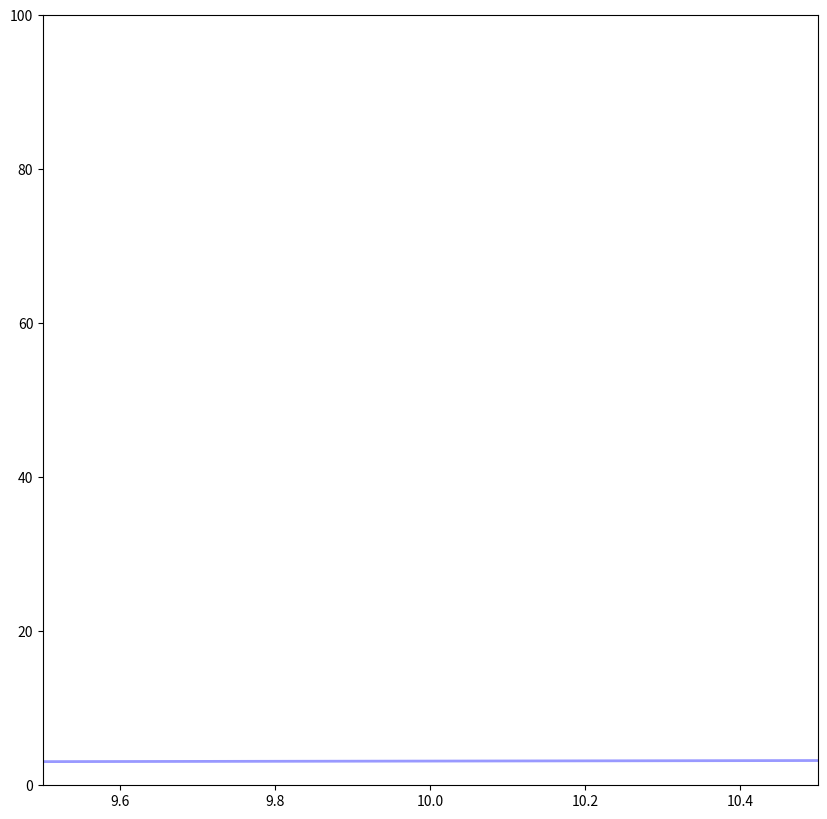

This chart was generated by the following Python code:
import matplotlib.pyplot as plt

class Plot:

	def save(self, destination_filename="plotted.png", width=10, height=10, local_dpi=100):
		fig = plt.gcf()
		fig.set_size_inches(width, height)
		plt.savefig(destination_filename, dpi=local_dpi)

	def plot(self, xlist, ylist, marker_style='circle', def_color="r", def_alpha=0.5, mylinewidth=2.0):
		if marker_style == "circle":
			plt.plot(xlist, ylist, def_color+'o', alpha=def_alpha)
		elif marker_style == "pixel":
			plt.plot(xlist, ylist, def_color+',', alpha=def_alpha)
		elif marker_style == "point":
			plt.plot(xlist, ylist, def_color+'.', alpha=def_alpha)
		elif marker_style == "x":
			plt.plot(xlist, ylist, def_color+'x', alpha=def_alpha)
		elif marker_style == "line":
			plt.plot(xlist, ylist, def_color+'-', alpha=def_alpha, linewidth=mylinewidth)
		elif marker_style == "triangle":
			plt.plot(xlist, ylist, def_color+'^', alpha=def_alpha)
		else:
			plt.plot(xlist, ylist, def_color+'o', alpha=def_alpha)


	def plot_with_sizes(self, xlist, ylist, sizes, marker_style='circle', def_color="r", def_alpha=0.5):
		if marker_style == "circle":
			plt.scatter(xlist, ylist, s=sizes, alpha=def_alpha)
		elif marker_style == "pixel":
			plt.scatter(xlist, ylist, s=sizes, alpha=def_alpha)
		elif marker_style == "point":
			plt.scatter(xlist, ylist, s=sizes, alpha=def_alpha)
		elif marker_style == "x":
			plt.scatter(xlist, ylist, s=sizes, alpha=def_alpha)
		elif marker_style == "line":
			plt.scatter(xlist, ylist, s=sizes, alpha=def_alpha)
		elif marker_style == "triangle":
			plt.scatter(xlist, ylist, s=sizes, alpha=def_alpha)
		else:
			plt.scatter(xlist, ylist, s=sizes, alpha=def_alpha)


	def set_label(self, axis_name, label):
		if axis_name == "x":
			plt.xlabel(label)
		elif axis_name == "y":
			plt.ylabel(label)
		else:
			print("[ERR] Unknown label", label)


	def set_title(self, title="Title", size=12):
		font = {'fontname':'Courier New','fontsize':size}
		plt.title(title, **font)

	def set_text(self, x=0, y=0, text="Text missing"):
		plt.text(x, y, text)


	def set_axis_limit(self, min_x=0, max_x=100, min_y=0, max_y=100):
		plt.axis([min_x, max_x, min_y, max_y])


	def set_note(self, x,y, text_x, text_y, text):
		"""
		x,y - pointed end
		text_x, text_y - location of the text
		"""
		plt.annotate(text, xy=(x, y),
					xytext=(text_x, text_y),
					arrowprops=dict(
						facecolor='black',
						shrink=0.08,
						width=1.0,
						headwidth=5.0,
						alpha=0.3
					)
		)


	def clear_plot(self):
		plt.clf()


def main():
	out_image = "D:\\out.png"
	pl = Plot()
	#plt.plot([1,2,3,4], [1,4,9,16], 'ro')
	pl.set_axis_limit(10,10)
	pl.plot([1,4,9,16], [1,2,3,4], "line", "b", 0.4)

	#plot([8,4,9,16], [11,14,3,4], 'y^', ms=8.0, alpha=0.4)

	f = plt.gcf()


	pl.save(out_image)


	pass

if __name__ == "__main__":
	main()